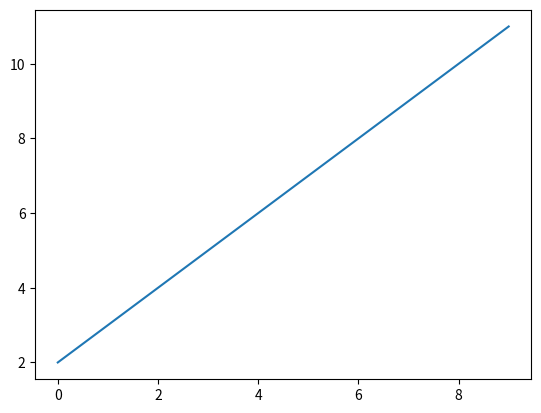

Here is the Python script that generated this plot:
from __future__ import division
import numpy as np
import matplotlib.pyplot as plt

print('Hello world!')
print(1 + 2)

for i in range(5):
    if i == 3:
        print('Kittens')
    else:
        print(i)


x = np.arange(10)
y = x + 2
plt.figure()
plt.plot(x, y)
plt.show()